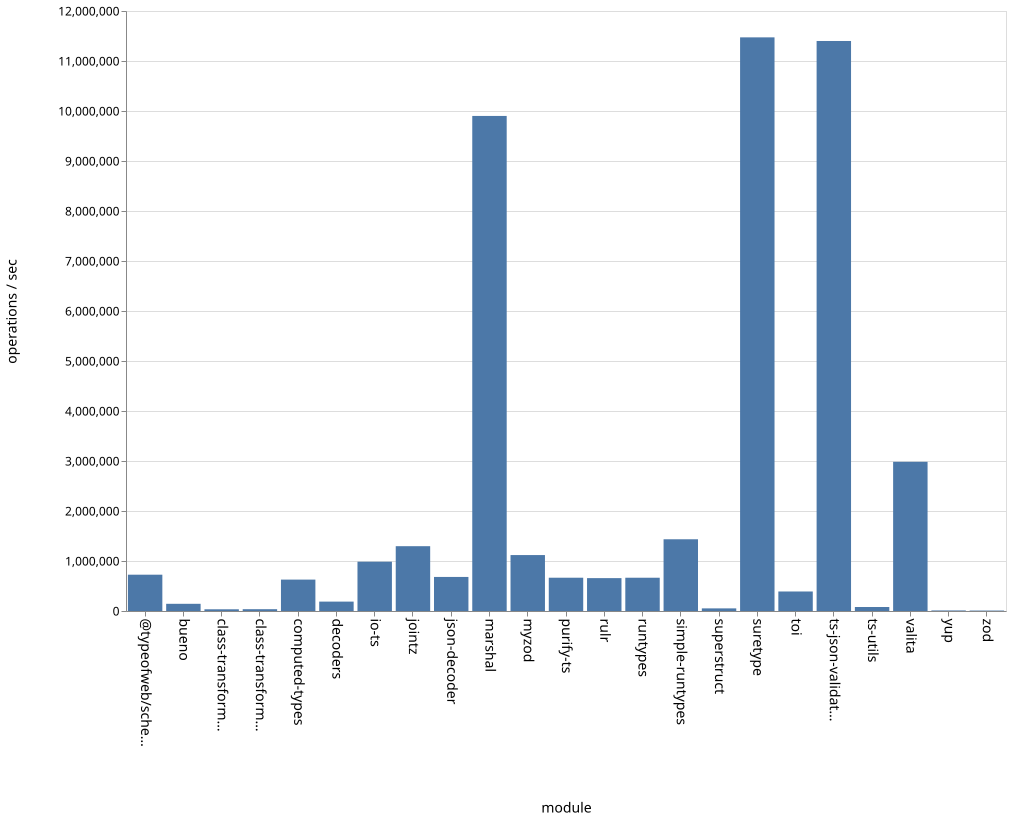

Values plotted in this chart, from the file beside it:
name, ops
bueno, 143925
class-transformer-validator-async, 34141
class-transformer-validator-sync, 35995
computed-types, 627987
decoders, 187914
io-ts, 986055
jointz, 1296269
json-decoder, 681271
marshal, 9901290
myzod, 1118741
purify-ts, 665625
rulr, 657544
runtypes, 665405
simple-runtypes, 1434573
superstruct, 52464
suretype, 11472774
toi, 390218
ts-json-validator, 11400310
ts-utils, 79858
@typeofweb/schema, 726179
valita, 2983890
yup, 11179
zod, 9047
